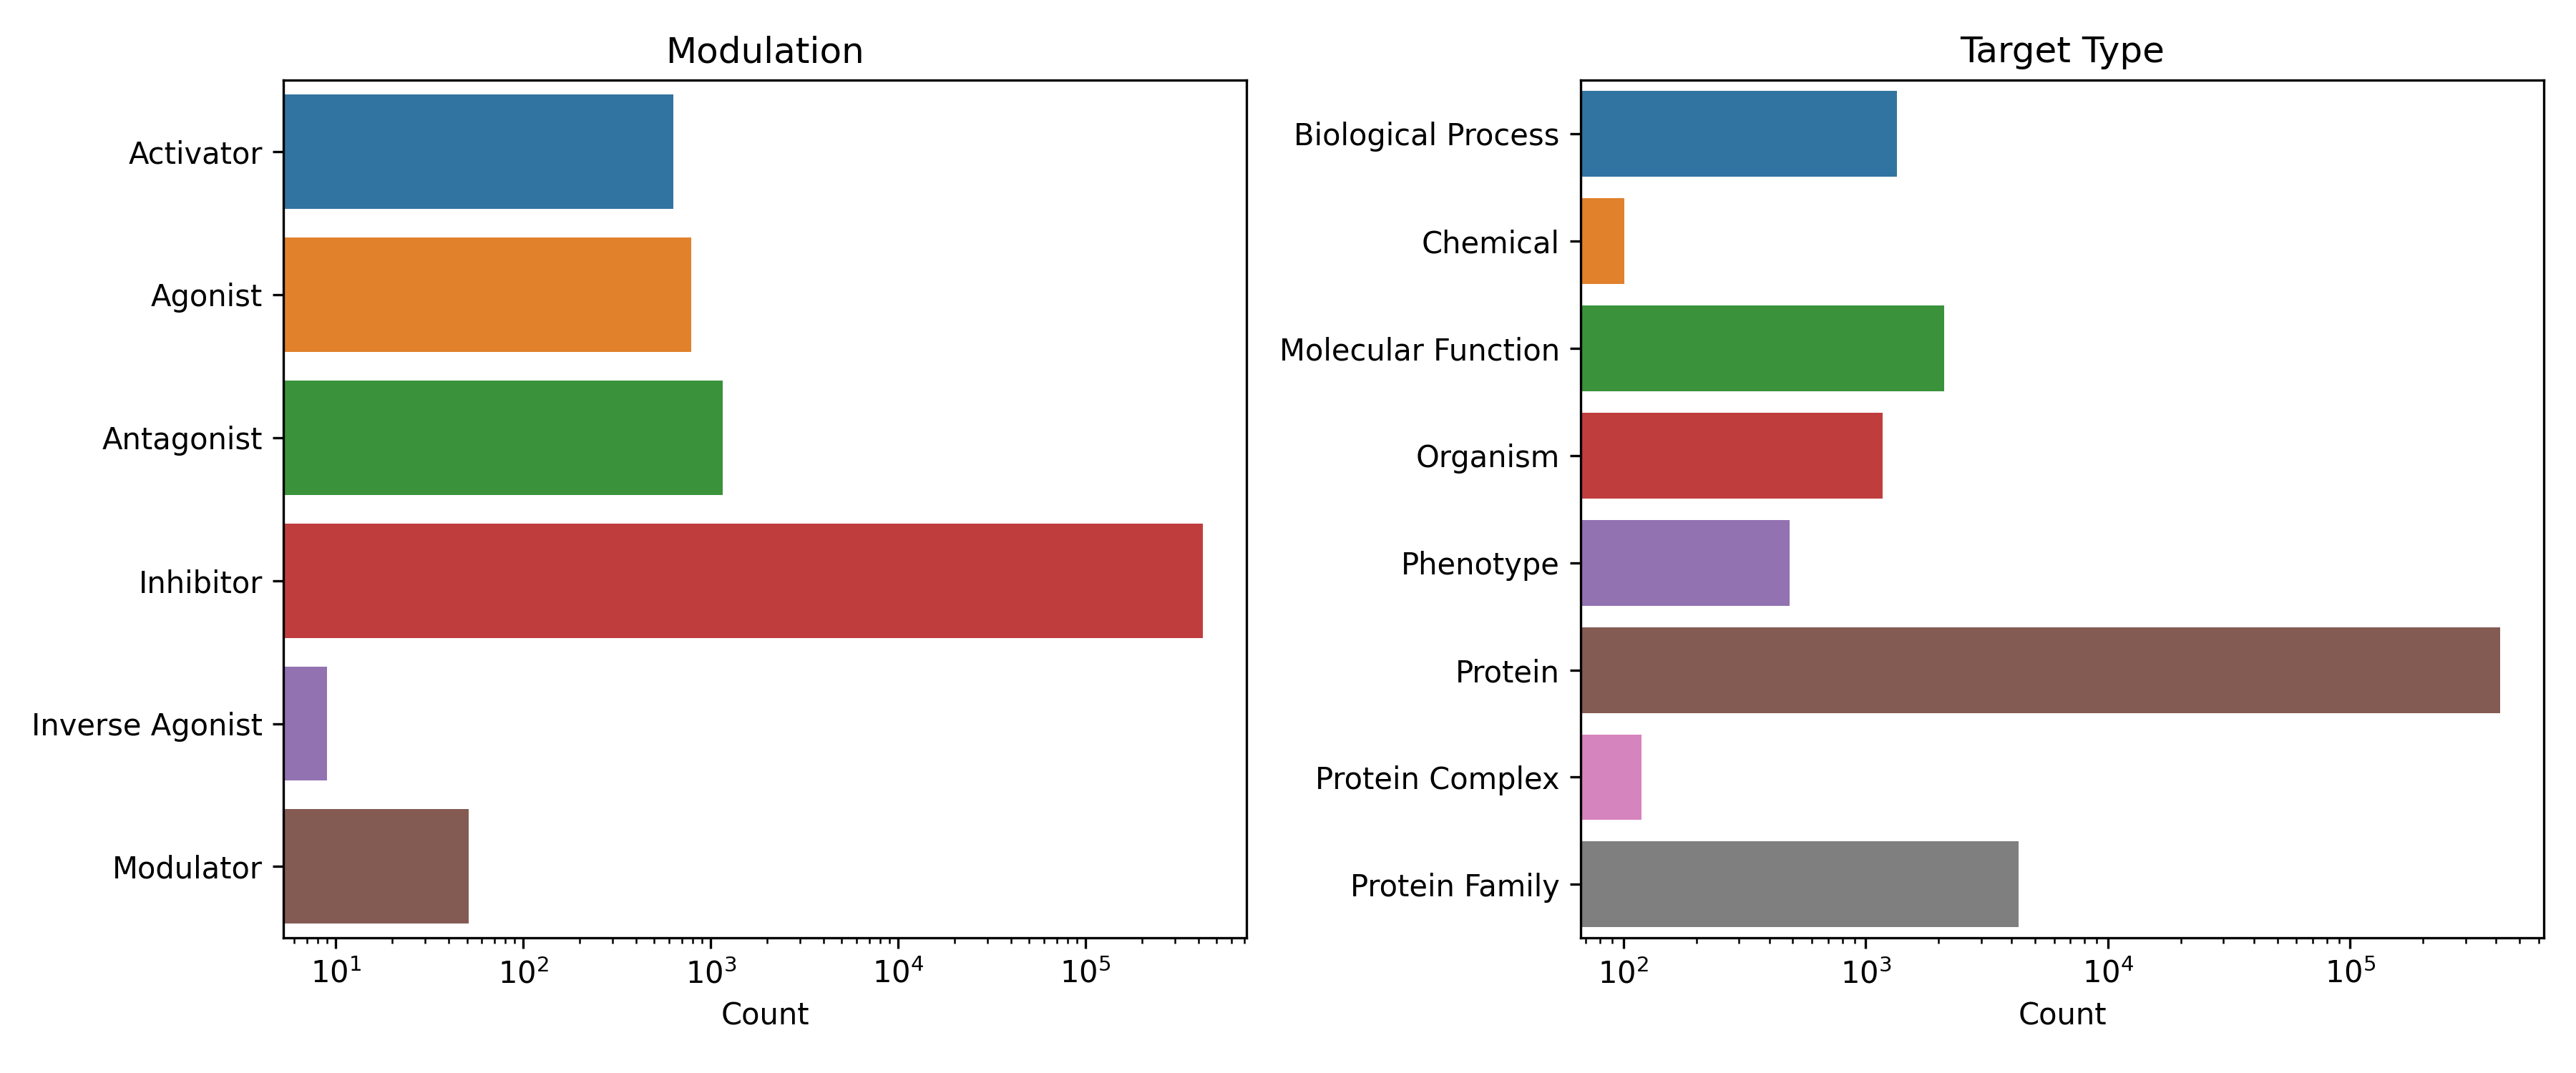

Source data for this figure (header and first rows):
Source Database	Modulation	Target Type	Target Database	Count
chebi	activator	biological process	efo	6
chebi	activator	biological process	go	254
chebi	activator	biological process	ncit	37
chebi	activator	molecular function	go	2
chebi	activator	protein	hgnc	83
chebi	activator	protein	uniprot	234
chebi	activator	protein complex	fplx	6
chebi	activator	protein family	fplx	7
chebi	agonist	chemical	chebi	3
chebi	agonist	molecular function	go	71
chebi	agonist	protein	hgnc	314
chebi	agonist	protein	pr	14
chebi	agonist	protein	uniprot	314
chebi	agonist	protein complex	go	2
chebi	agonist	protein family	fplx	29
chebi	agonist	protein family	mesh	42
chebi	antagonist	chemical	chebi	95
chebi	antagonist	chemical	mesh	3
chebi	antagonist	molecular function	go	38
chebi	antagonist	protein	hgnc	418
chebi	antagonist	protein	pr	89
chebi	antagonist	protein	uniprot	418
chebi	antagonist	protein family	fplx	58
chebi	antagonist	protein family	hgnc.genefamily	19
chebi	antagonist	protein family	interpro	1
chebi	antagonist	protein family	mesh	16
chebi	inhibitor	biological process	efo	1
chebi	inhibitor	biological process	go	1028
chebi	inhibitor	molecular function	go	1979
chebi	inhibitor	organism	ncbitaxon	1173
chebi	inhibitor	phenotype	efo	324
chebi	inhibitor	phenotype	hp	161
chebi	inhibitor	protein	hgnc	102
chebi	inhibitor	protein	mesh	25
chebi	inhibitor	protein	pr	10
chebi	inhibitor	protein	prosite	1893
chebi	inhibitor	protein	uniprot	411494
chebi	inhibitor	protein complex	fplx	42
chebi	inhibitor	protein complex	go	65
chebi	inhibitor	protein complex	mesh	1
chebi	inhibitor	protein family	ec-code	4009
chebi	inhibitor	protein family	fplx	46
chebi	inhibitor	protein family	mesh	12
chebi	inhibitor	protein family	pr	28
chebi	inverse agonist	protein	hgnc	4
chebi	inverse agonist	protein	uniprot	4
chebi	inverse agonist	protein family	fplx	1
chebi	modulator	biological process	go	22
chebi	modulator	molecular function	go	19
chebi	modulator	protein	hgnc	3
chebi	modulator	protein	uniprot	3
chebi	modulator	protein complex	fplx	3
chebi	modulator	protein family	fplx	1
